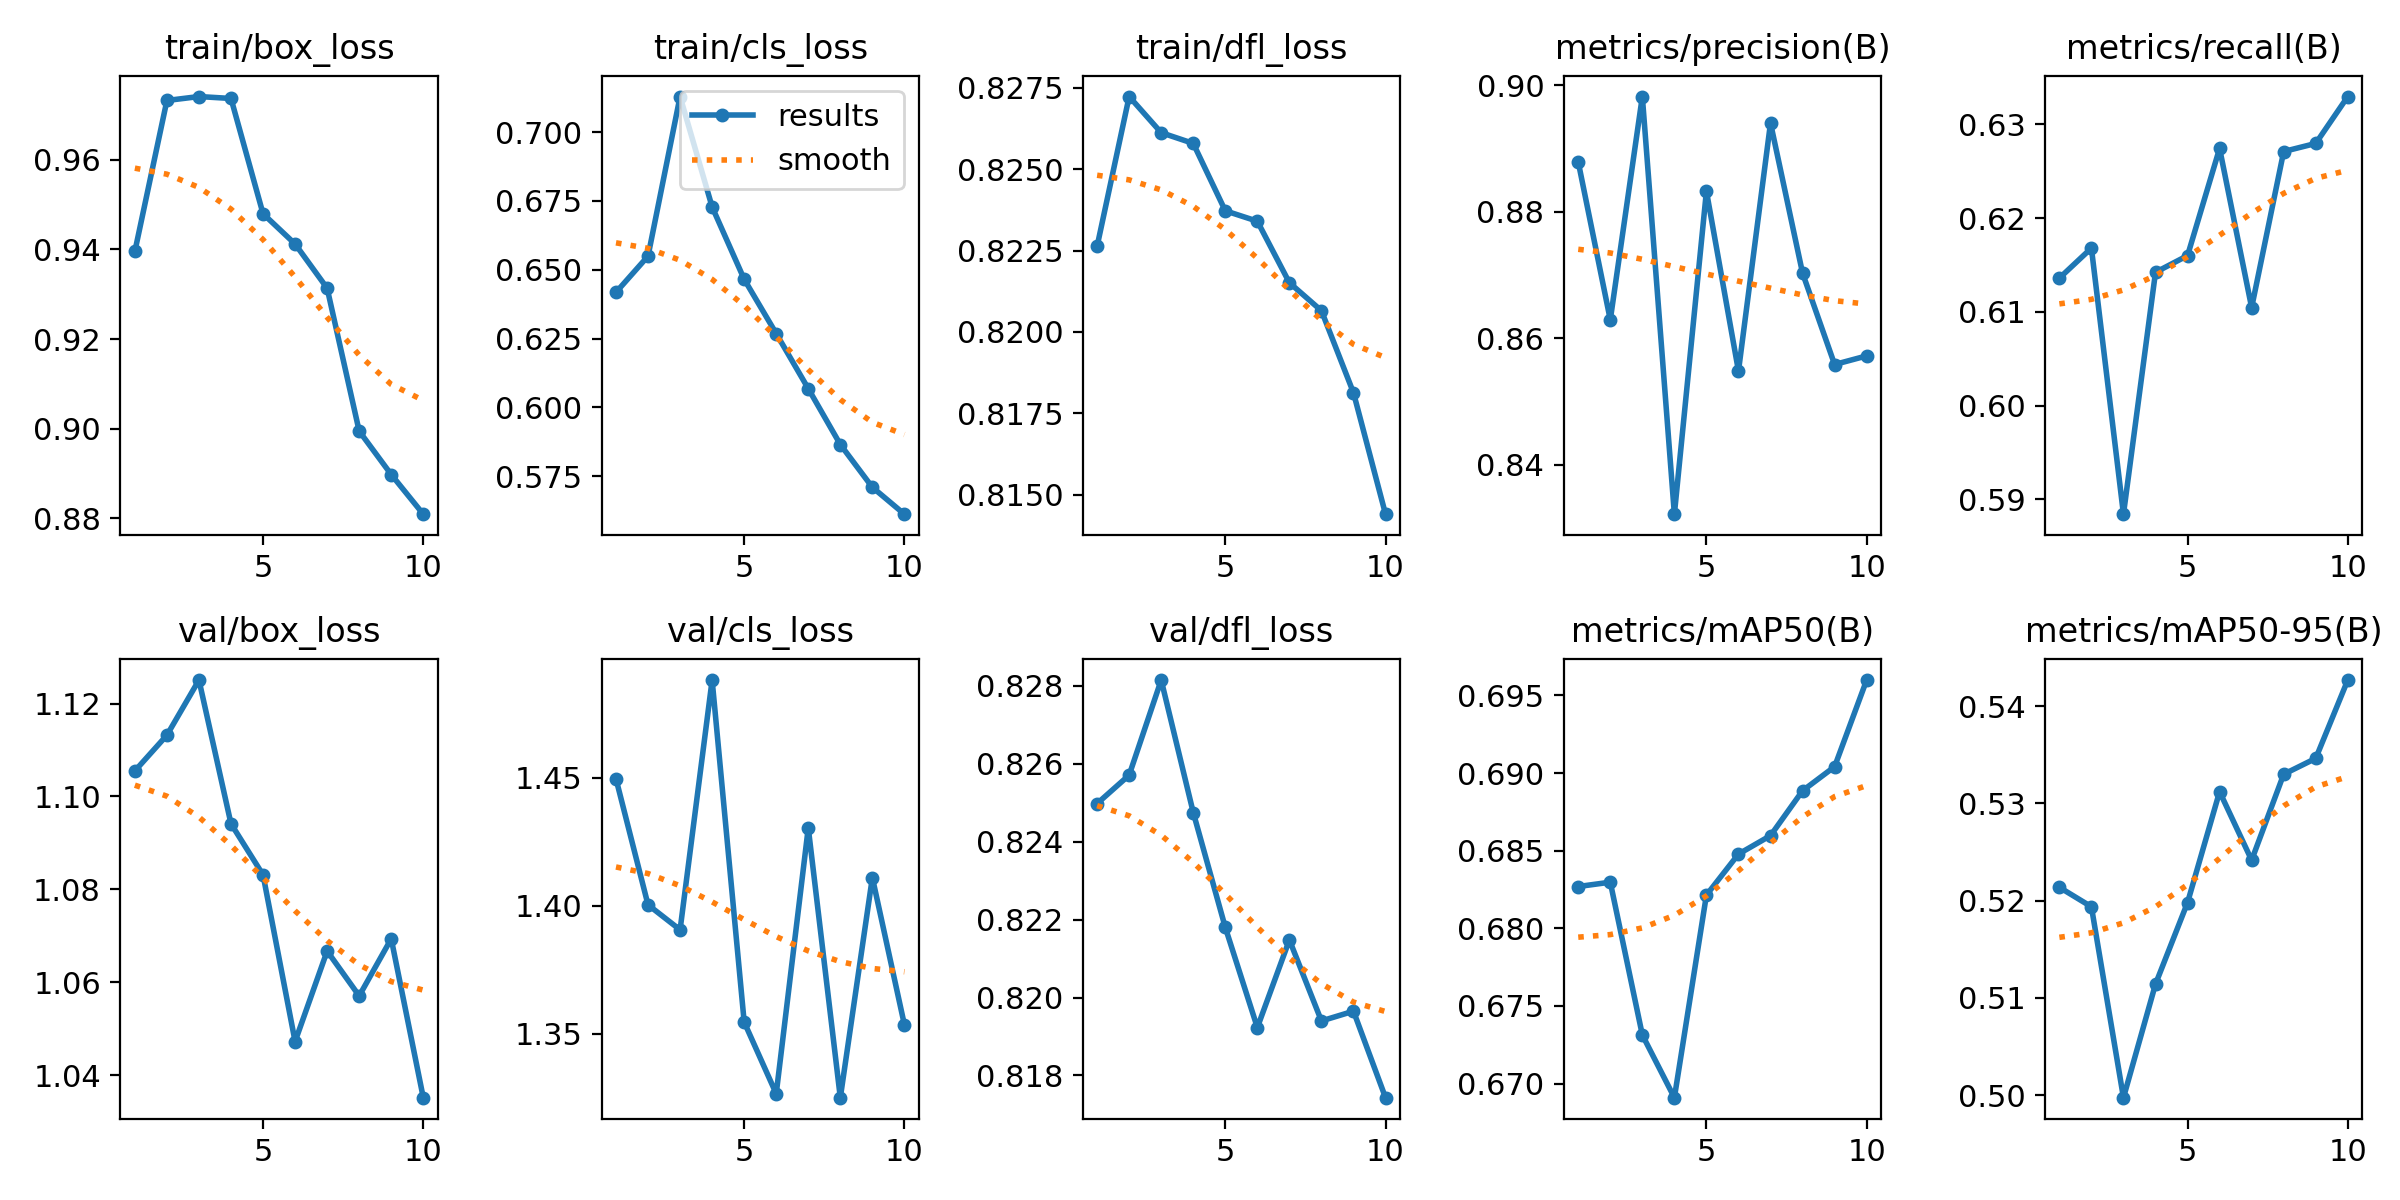

The data file committed next to this chart (first rows):
epoch, time, train/box_loss, train/cls_loss, train/dfl_loss, metrics/precision(B), metrics/recall(B), metrics/mAP50(B), metrics/mAP50-95(B), val/box_loss, val/cls_loss, val/dfl_loss, lr/pg0, lr/pg1, lr/pg2
1, 235.1, 0.9396, 0.6418, 0.8226, 0.8879, 0.6136, 0.6827, 0.5214, 1.106, 1.45, 0.825, 0.0002773, 0.0002773, 0.0002773
2, 433.7, 0.9733, 0.6549, 0.8272, 0.8629, 0.6168, 0.683, 0.5194, 1.113, 1.4, 0.8257, 0.0005001, 0.0005001, 0.0005001
3, 645.2, 0.9742, 0.7129, 0.8261, 0.8982, 0.5884, 0.6731, 0.4998, 1.125, 1.391, 0.8282, 0.0006678, 0.0006678, 0.0006678
4, 885.7, 0.9737, 0.6728, 0.8258, 0.8322, 0.6142, 0.6691, 0.5114, 1.094, 1.488, 0.8247, 0.0005856, 0.0005856, 0.0005856
5, 1177, 0.948, 0.6465, 0.8237, 0.8833, 0.616, 0.6821, 0.5198, 1.083, 1.354, 0.8218, 0.0005031, 0.0005031, 0.0005031
6, 1374, 0.9412, 0.6268, 0.8234, 0.8548, 0.6274, 0.6848, 0.5312, 1.047, 1.326, 0.8192, 0.0004207, 0.0004207, 0.0004207
7, 1572, 0.9314, 0.6068, 0.8215, 0.894, 0.6105, 0.686, 0.5242, 1.067, 1.43, 0.8215, 0.0003382, 0.0003382, 0.0003382
8, 1768, 0.8994, 0.5865, 0.8206, 0.8703, 0.6271, 0.6889, 0.533, 1.057, 1.325, 0.8194, 0.0002557, 0.0002557, 0.0002557
9, 1965, 0.8897, 0.571, 0.8181, 0.8559, 0.628, 0.6904, 0.5346, 1.069, 1.411, 0.8196, 0.0001733, 0.0001733, 0.0001733
10, 2164, 0.8809, 0.5612, 0.8144, 0.8572, 0.633, 0.696, 0.5427, 1.035, 1.353, 0.8174, 9.0797e-05, 9.0797e-05, 9.0797e-05
